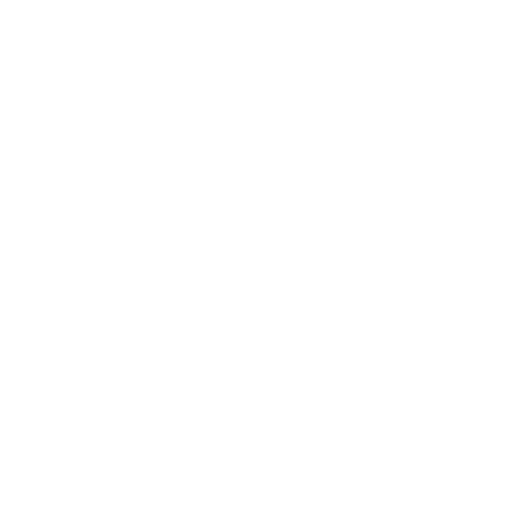
t = 0.00 s
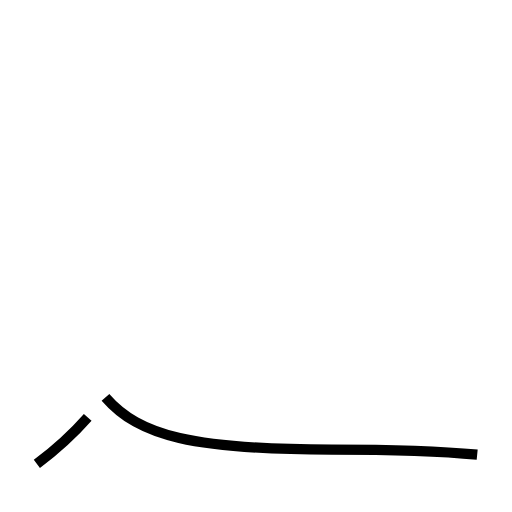
t = 1.33 s
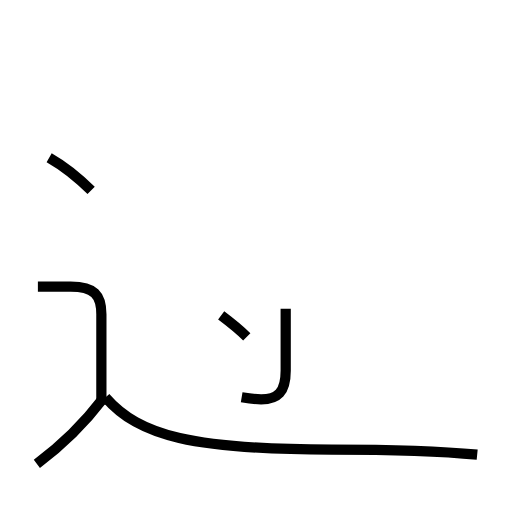
t = 2.52 s
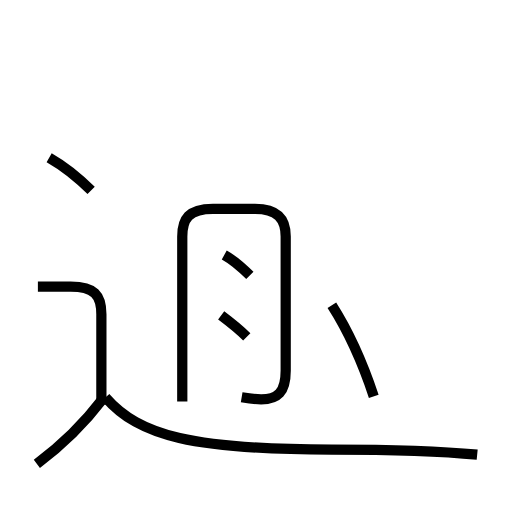
t = 4.01 s
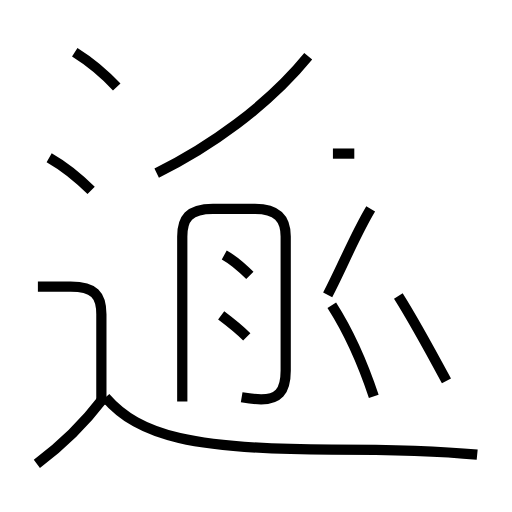
t = 5.37 s
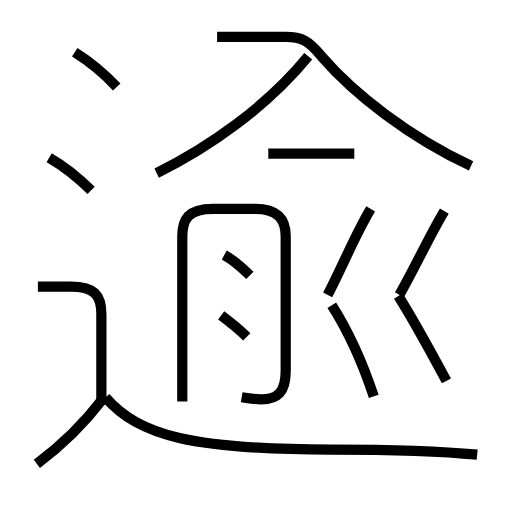
t = 6.71 s

The animated SVG that drew these frames (rendered in a browser with its animation timeline set to each time). Animation: 15 SMIL elements (animate=15); one cycle of 6.71 s.

<?xml version='1.0' encoding='utf-8'?>
<svg viewBox="0.0 -6.0 50.0 50.0" version="1.1" xmlns="http://www.w3.org/2000/svg"><rect x="-1000" y="-1000" width="2000" height="2000" stroke="white" fill="white" /><g style="fill:none;stroke:#000000;stroke-width:1"><path d="M 46.6 0.4 C 42.5 0.0 38.1 -0.1 32.4 -0.1 C 18.9 -0.1 13.6 -1.4 10.3 -5.2 " transform="translate(0.0 38.0)" stroke-dasharray="37.555220808928674" stroke-dashoffset="37.555220808928674"><animate attributeName="stroke-dashoffset" from="37.555220808928674" to="0" dur="1.1266566242678602s" begin="0s" fill="freeze" /></path><path d="M 3.6 1.3 C 6.0 -0.5 8.1 -2.5 10.0 -5.0 " transform="translate(0.0 38.0)" stroke-dasharray="9.010437738429722" stroke-dashoffset="9.010437738429722"><animate attributeName="stroke-dashoffset" from="9.010437738429722" to="0" dur="0.27031313215289166s" begin="1.1266566242678602s" fill="freeze" /></path><path d="M 9.9 -4.5 L 9.9 -13.3 C 9.9 -15.2 9.2 -16.0 6.9 -16.0 L 3.7 -16.0 " transform="translate(0.0 38.0)" stroke-dasharray="16.724915054081393" stroke-dashoffset="16.724915054081393"><animate attributeName="stroke-dashoffset" from="16.724915054081393" to="0" dur="0.5017474516224417s" begin="1.3969697564207517s" fill="freeze" /></path><path d="M 8.9 -25.4 C 7.5 -26.8 6.2 -27.8 4.8 -28.6 " transform="translate(0.0 38.0)" stroke-dasharray="5.216956418808192" stroke-dashoffset="5.216956418808192"><animate attributeName="stroke-dashoffset" from="5.216956418808192" to="0" dur="0.15650869256424577s" begin="1.8987172080431933s" fill="freeze" /></path><path d="M 24.1 -11.1 C 23.4 -11.8 22.4 -12.6 21.6 -13.2 " transform="translate(0.0 38.0)" stroke-dasharray="3.2673989652945146" stroke-dashoffset="3.2673989652945146"><animate attributeName="stroke-dashoffset" from="3.2673989652945146" to="0" dur="0.09802196895883543s" begin="2.055225900607439s" fill="freeze" /></path><path d="M 23.6 -5.2 C 24.2 -5.1 24.8 -5.0 25.5 -5.0 C 27.1 -5.0 27.9 -5.7 27.9 -7.8 L 27.9 -20.9 C 27.9 -22.6 27.1 -23.6 24.9 -23.6 L 20.8 -23.6 C 18.4 -23.6 17.8 -22.6 17.8 -20.9 L 17.8 -4.8 " transform="translate(0.0 38.0)" stroke-dasharray="48.84150701575924" stroke-dashoffset="48.84150701575924"><animate attributeName="stroke-dashoffset" from="48.84150701575924" to="0" dur="1.4652452104727771s" begin="2.1532478695662745s" fill="freeze" /></path><path d="M 24.4 -17.1 C 23.7 -17.8 22.8 -18.6 21.9 -19.1 " transform="translate(0.0 38.0)" stroke-dasharray="3.2112893332019814" stroke-dashoffset="3.2112893332019814"><animate attributeName="stroke-dashoffset" from="3.2112893332019814" to="0" dur="0.09633867999605944s" begin="3.618493080039052s" fill="freeze" /></path><path d="M 36.5 -5.3 C 35.5 -8.3 34.0 -11.7 32.4 -14.2 " transform="translate(0.0 38.0)" stroke-dasharray="9.821475061697793" stroke-dashoffset="9.821475061697793"><animate attributeName="stroke-dashoffset" from="9.821475061697793" to="0" dur="0.2946442518509338s" begin="3.714831760035111s" fill="freeze" /></path><path d="M 11.4 -35.5 C 10.1 -36.9 8.9 -37.9 7.3 -38.9 " transform="translate(0.0 38.0)" stroke-dasharray="5.34346060347636" stroke-dashoffset="5.34346060347636"><animate attributeName="stroke-dashoffset" from="5.34346060347636" to="0" dur="0.16030381810429079s" begin="4.009476011886045s" fill="freeze" /></path><path d="M 32.0 -15.2 C 33.5 -18.1 34.7 -21.1 36.2 -23.6 " transform="translate(0.0 38.0)" stroke-dasharray="9.394596383380396" stroke-dashoffset="9.394596383380396"><animate attributeName="stroke-dashoffset" from="9.394596383380396" to="0" dur="0.28183789150141186s" begin="4.169779829990336s" fill="freeze" /></path><path d="M 43.6 -6.8 C 42.2 -9.4 40.6 -12.4 38.9 -15.1 " transform="translate(0.0 38.0)" stroke-dasharray="9.540286951175414" stroke-dashoffset="9.540286951175414"><animate attributeName="stroke-dashoffset" from="9.540286951175414" to="0" dur="0.2862086085352624s" begin="4.451617721491748s" fill="freeze" /></path><path d="M 15.3 -27.1 C 20.4 -29.6 26.1 -33.6 30.1 -38.5 " transform="translate(0.0 38.0)" stroke-dasharray="18.817418032708915" stroke-dashoffset="18.817418032708915"><animate attributeName="stroke-dashoffset" from="18.817418032708915" to="0" dur="0.5645225409812674s" begin="4.73782633002701s" fill="freeze" /></path><path d="M 34.6 -29.0 L 26.2 -29.0 " transform="translate(0.0 38.0)" stroke-dasharray="8.400000000000002" stroke-dashoffset="8.400000000000002"><animate attributeName="stroke-dashoffset" from="8.400000000000002" to="0" dur="0.25200000000000006s" begin="5.302348871008277s" fill="freeze" /></path><path d="M 46.0 -27.8 C 40.0 -30.6 34.6 -34.8 31.4 -38.5 C 30.1 -40.1 29.4 -40.4 27.9 -40.4 L 21.2 -40.4 " transform="translate(0.0 38.0)" stroke-dasharray="29.097288375753468" stroke-dashoffset="29.097288375753468"><animate attributeName="stroke-dashoffset" from="29.097288375753468" to="0" dur="0.872918651272604s" begin="5.554348871008277s" fill="freeze" /></path><path d="M 39.0 -15.2 C 40.6 -18.0 42.0 -21.1 43.4 -23.4" transform="translate(0.0 38.0)" stroke-dasharray="9.307430386746173" stroke-dashoffset="9.307430386746173"><animate attributeName="stroke-dashoffset" from="9.307430386746173" to="0" dur="0.27922291160238516s" begin="6.427267522280881s" fill="freeze" /></path></g></svg>
